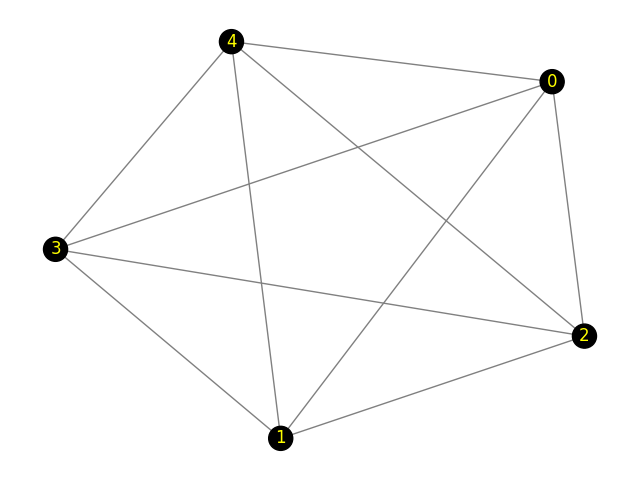

The data file committed next to this chart (first rows):
Peer 1, Peer 2, Propagation-Delay, Link-Speed
0, 2, 4.74, 100
0, 3, 3.63, 100
0, 1, 6.19, 100
0, 4, 9.01, 100
1, 2, 2.16, 100
1, 4, 1.95, 100
1, 3, 4.13, 100
2, 3, 9.44, 100
2, 4, 2.81, 100
3, 4, 6.89, 100
